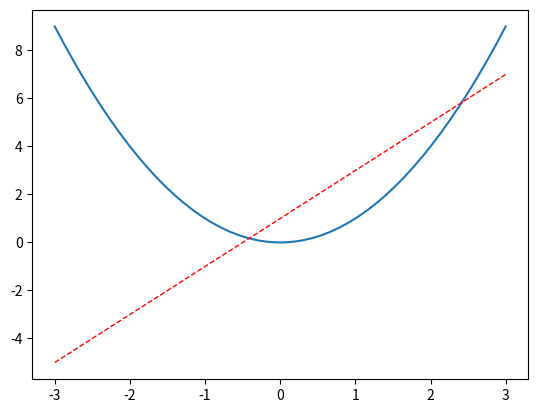

Write the Python code that produced this figure.
import matplotlib.pyplot as plt
import numpy as np

x = np.linspace(-3,3,50)
y1 = 2 * x + 1
y2 = x**2

plt.figure()
plt.plot(x, y2)
plt.plot(x, y1,color='red',linewidth=1.0,linestyle='--')

plt.show()
